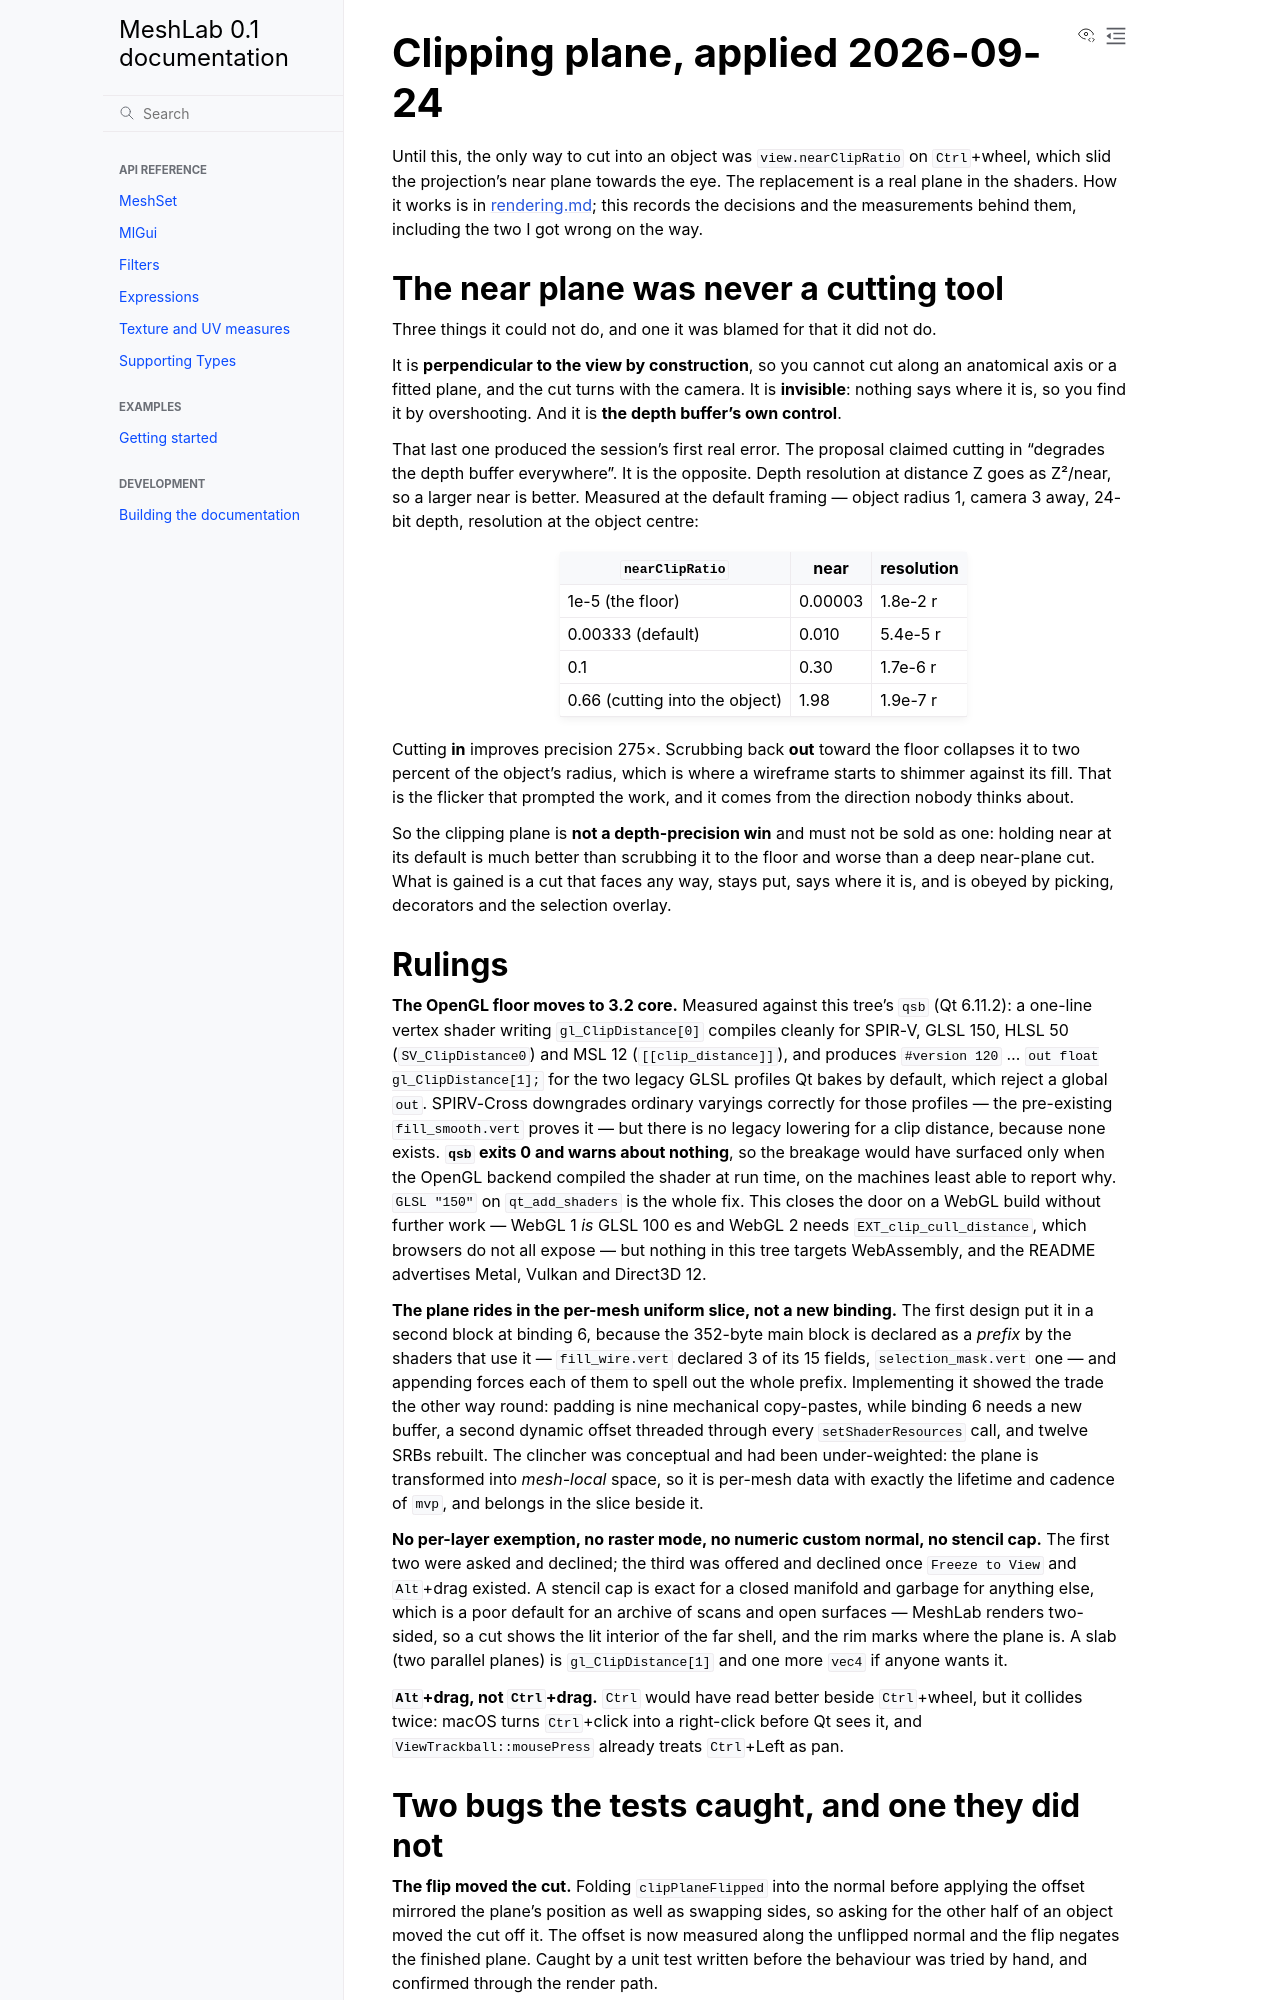

repository: cnr-isti-vclab/meshlab2 · page: nightly/design/history/clipping_plane.html · generator: sphinx

# Clipping plane, applied 2026-09-24

Until this, the only way to cut into an object was `view.nearClipRatio` on `Ctrl`+wheel,
which slid the projection's near plane towards the eye. The replacement is a real plane in
the shaders. How it works is in [rendering.md](../rendering.md); this records the decisions
and the measurements behind them, including the two I got wrong on the way.

## The near plane was never a cutting tool

Three things it could not do, and one it was blamed for that it did not do.

It is **perpendicular to the view by construction**, so you cannot cut along an anatomical
axis or a fitted plane, and the cut turns with the camera. It is **invisible**: nothing says
where it is, so you find it by overshooting. And it is **the depth buffer's own control**.

That last one produced the session's first real error. The proposal claimed cutting in
"degrades the depth buffer everywhere". It is the opposite. Depth resolution at distance Z
goes as Z²/near, so a larger near is better. Measured at the default framing — object radius
1, camera 3 away, 24-bit depth, resolution at the object centre:

| `nearClipRatio` | near | resolution |
|---|---|---|
| 1e-5 (the floor) | 0.00003 | 1.8e-2 r |
| 0.00333 (default) | 0.010 | 5.4e-5 r |
| 0.1 | 0.30 | 1.7e-6 r |
| 0.66 (cutting into the object) | 1.98 | 1.9e-7 r |

Cutting **in** improves precision 275×. Scrubbing back **out** toward the floor collapses it
to two percent of the object's radius, which is where a wireframe starts to shimmer against
its fill. That is the flicker that prompted the work, and it comes from the direction nobody
thinks about.

So the clipping plane is **not a depth-precision win** and must not be sold as one: holding
near at its default is much better than scrubbing it to the floor and worse than a deep
near-plane cut. What is gained is a cut that faces any way, stays put, says where it is, and
is obeyed by picking, decorators and the selection overlay.

## Rulings

**The OpenGL floor moves to 3.2 core.** Measured against this tree's `qsb` (Qt 6.11.2): a
one-line vertex shader writing `gl_ClipDistance[0]` compiles cleanly for SPIR-V, GLSL 150,
HLSL 50 (`SV_ClipDistance0`) and MSL 12 (`[[clip_distance]]`), and produces `#version 120`
… `out float gl_ClipDistance[1];` for the two legacy GLSL profiles Qt bakes by default,
which reject a global `out`. SPIRV-Cross downgrades ordinary varyings correctly for those
profiles — the pre-existing `fill_smooth.vert` proves it — but there is no legacy lowering
for a clip distance, because none exists. **`qsb` exits 0 and warns about nothing**, so the
breakage would have surfaced only when the OpenGL backend compiled the shader at run time,
on the machines least able to report why. `GLSL "150"` on `qt_add_shaders` is the whole fix.
This closes the door on a WebGL build without further work — WebGL 1 *is* GLSL 100 es and
WebGL 2 needs `EXT_clip_cull_distance`, which browsers do not all expose — but nothing in
this tree targets WebAssembly, and the README advertises Metal, Vulkan and Direct3D 12.

**The plane rides in the per-mesh uniform slice, not a new binding.** The first design put it
in a second block at binding 6, because the 352-byte main block is declared as a *prefix* by
the shaders that use it — `fill_wire.vert` declared 3 of its 15 fields, `selection_mask.vert`
one — and appending forces each of them to spell out the whole prefix. Implementing it showed
the trade the other way round: padding is nine mechanical copy-pastes, while binding 6 needs
a new buffer, a second dynamic offset threaded through every `setShaderResources` call, and
twelve SRBs rebuilt. The clincher was conceptual and had been under-weighted: the plane is
transformed into *mesh-local* space, so it is per-mesh data with exactly the lifetime and
cadence of `mvp`, and belongs in the slice beside it.

**No per-layer exemption, no raster mode, no numeric custom normal, no stencil cap.** The
first two were asked and declined; the third was offered and declined once `Freeze to View`
and `Alt`+drag existed. A stencil cap is exact for a closed manifold and garbage for
anything else, which is a poor default for an archive of scans and open surfaces — MeshLab
renders two-sided, so a cut shows the lit interior of the far shell, and the rim marks where
the plane is. A slab (two parallel planes) is `gl_ClipDistance[1]` and one more `vec4` if
anyone wants it.

**`Alt`+drag, not `Ctrl`+drag.** `Ctrl` would have read better beside `Ctrl`+wheel, but it
collides twice: macOS turns `Ctrl`+click into a right-click before Qt sees it, and
`ViewTrackball::mousePress` already treats `Ctrl`+Left as pan.
